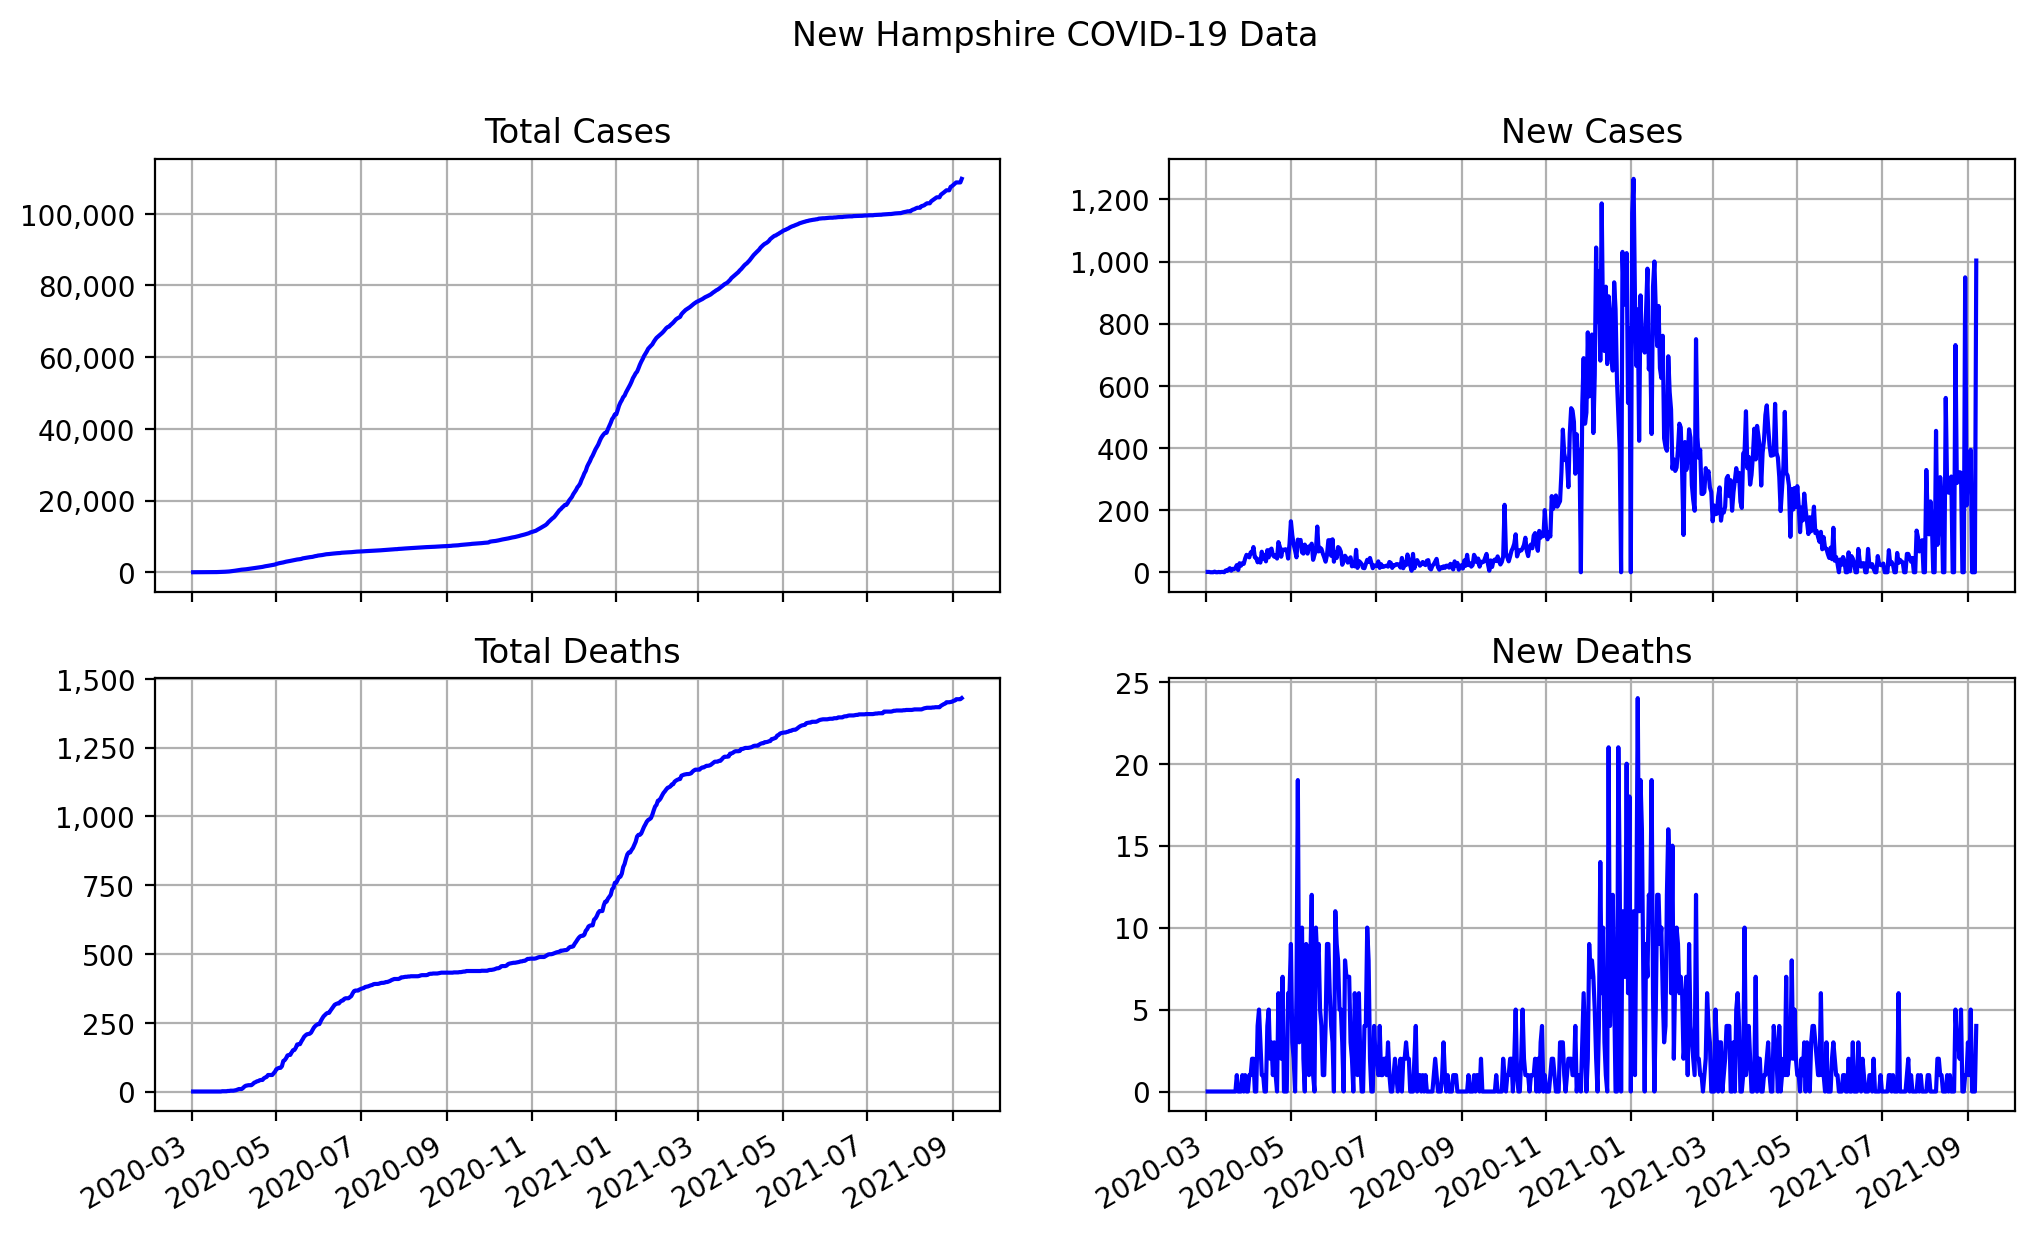

The data file committed next to this chart (first rows):
date, state, total cases, total deaths, new cases, new deaths
2020-03-02, New Hampshire, 1, 0, 1, 0
2020-03-03, New Hampshire, 2, 0, 1, 0
2020-03-04, New Hampshire, 2, 0, 0, 0
2020-03-05, New Hampshire, 2, 0, 0, 0
2020-03-06, New Hampshire, 2, 0, 0, 0
2020-03-07, New Hampshire, 4, 0, 2, 0
2020-03-08, New Hampshire, 4, 0, 0, 0
2020-03-09, New Hampshire, 4, 0, 0, 0
2020-03-10, New Hampshire, 5, 0, 1, 0
2020-03-11, New Hampshire, 5, 0, 0, 0
2020-03-12, New Hampshire, 6, 0, 1, 0
2020-03-13, New Hampshire, 7, 0, 1, 0
2020-03-14, New Hampshire, 7, 0, 0, 0
2020-03-15, New Hampshire, 13, 0, 6, 0
2020-03-16, New Hampshire, 17, 0, 4, 0
2020-03-17, New Hampshire, 26, 0, 9, 0
2020-03-18, New Hampshire, 39, 0, 13, 0
2020-03-19, New Hampshire, 44, 0, 5, 0
2020-03-20, New Hampshire, 55, 0, 11, 0
2020-03-21, New Hampshire, 65, 0, 10, 0
2020-03-22, New Hampshire, 78, 0, 13, 0
2020-03-23, New Hampshire, 101, 1, 23, 1
2020-03-24, New Hampshire, 108, 1, 7, 0
2020-03-25, New Hampshire, 137, 1, 29, 0
2020-03-26, New Hampshire, 158, 1, 21, 0
2020-03-27, New Hampshire, 187, 2, 29, 1
2020-03-28, New Hampshire, 214, 2, 27, 0
2020-03-29, New Hampshire, 258, 3, 44, 1
2020-03-30, New Hampshire, 314, 3, 56, 0
2020-03-31, New Hampshire, 367, 3, 53, 0
2020-04-01, New Hampshire, 415, 4, 48, 1
2020-04-02, New Hampshire, 479, 5, 64, 1
2020-04-03, New Hampshire, 540, 7, 61, 2
2020-04-04, New Hampshire, 621, 9, 81, 2
2020-04-05, New Hampshire, 669, 9, 48, 0
2020-04-06, New Hampshire, 715, 9, 46, 0
2020-04-07, New Hampshire, 747, 13, 32, 4
2020-04-08, New Hampshire, 788, 18, 41, 5
2020-04-09, New Hampshire, 819, 21, 31, 3
2020-04-10, New Hampshire, 885, 22, 66, 1
2020-04-11, New Hampshire, 929, 23, 44, 1
2020-04-12, New Hampshire, 985, 23, 56, 0
2020-04-13, New Hampshire, 1020, 23, 35, 0
2020-04-14, New Hampshire, 1091, 27, 71, 4
2020-04-15, New Hampshire, 1139, 32, 48, 5
2020-04-16, New Hampshire, 1211, 34, 72, 2
2020-04-17, New Hampshire, 1287, 37, 76, 3
2020-04-18, New Hampshire, 1342, 38, 55, 1
2020-04-19, New Hampshire, 1392, 41, 50, 3
2020-04-20, New Hampshire, 1447, 42, 55, 1
2020-04-21, New Hampshire, 1491, 42, 44, 0
2020-04-22, New Hampshire, 1588, 48, 97, 6
2020-04-23, New Hampshire, 1670, 51, 82, 3
2020-04-24, New Hampshire, 1720, 53, 50, 2
2020-04-25, New Hampshire, 1793, 60, 73, 7
2020-04-26, New Hampshire, 1864, 60, 71, 0
2020-04-27, New Hampshire, 1938, 60, 74, 0
2020-04-28, New Hampshire, 2010, 60, 72, 0
2020-04-29, New Hampshire, 2054, 66, 44, 6
2020-04-30, New Hampshire, 2146, 72, 92, 6
... 495 more rows
